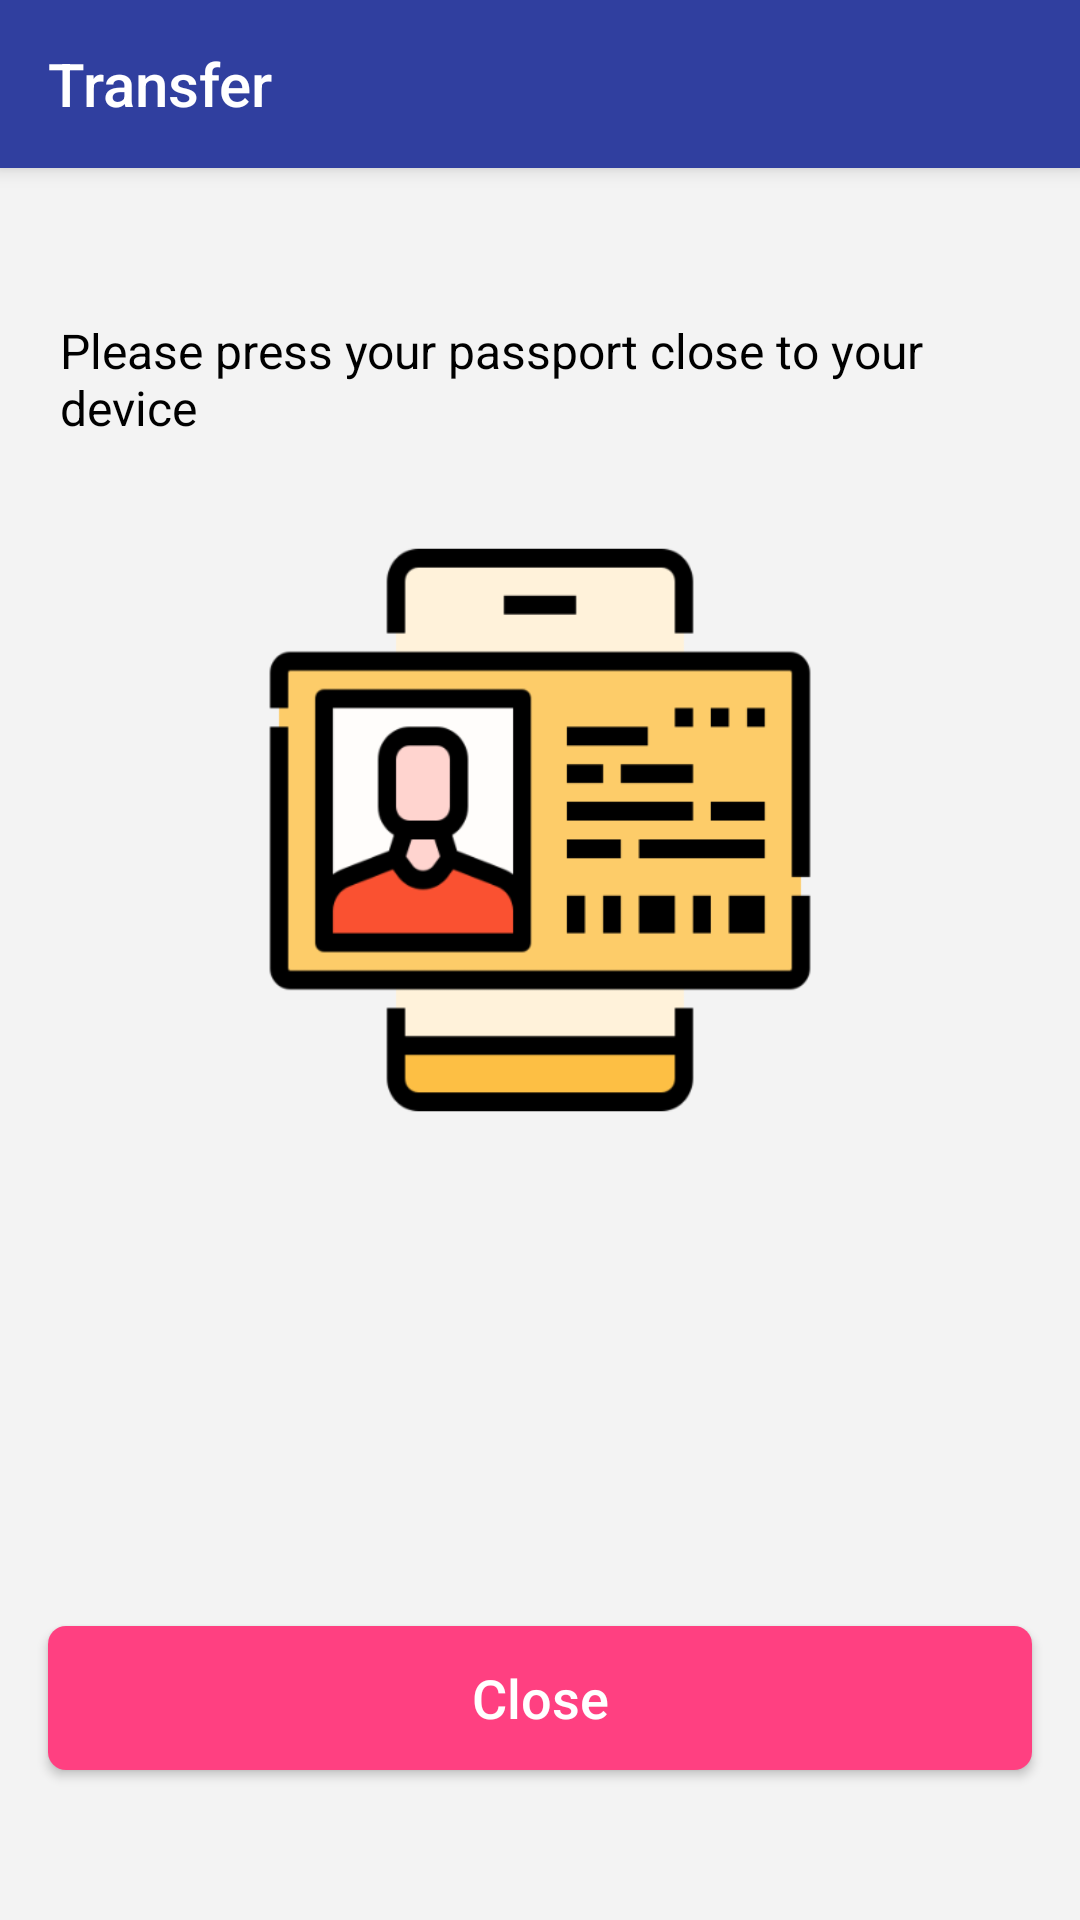

Write the Android layout XML for this screen, with the resource values it uses.
<!-- AndroidManifest.xml: application theme AppTheme -->
<!-- res/layout/activity_transfer.xml -->
<?xml version="1.0" encoding="utf-8"?>
<androidx.coordinatorlayout.widget.CoordinatorLayout
    xmlns:android="http://schemas.android.com/apk/res/android"
    xmlns:app="http://schemas.android.com/apk/res-auto"
    xmlns:tools="http://schemas.android.com/tools"
    android:layout_width="match_parent"
    android:layout_height="match_parent"
    tools:context=".CredentialDetailActivity">

    <com.google.android.material.appbar.AppBarLayout
        android:layout_height="wrap_content"
        android:layout_width="match_parent">

        <androidx.appcompat.widget.Toolbar
            android:id="@+id/transfer_toolbar"
            android:layout_width="match_parent"
            android:layout_height="wrap_content"
            android:background="?attr/colorPrimary"
            app:title="@string/transfer_title"
            app:layout_anchorGravity="center"
            app:titleTextColor="@color/white"
            app:theme="@style/ThemeToolbar"/>

    </com.google.android.material.appbar.AppBarLayout>

    <androidx.constraintlayout.widget.ConstraintLayout
        android:layout_width="match_parent"
        android:layout_height="match_parent"
        android:layout_marginTop="20dp"
        app:layout_behavior="@string/appbar_scrolling_view_behavior">

        <androidx.appcompat.widget.AppCompatTextView
            android:id="@+id/read_passport_tip"
            android:layout_width="0dp"
            android:layout_height="wrap_content"
            android:text="@string/read_passport_tip"
            android:textColor="@color/black"
            android:textSize="16sp"
            android:layout_marginHorizontal="20dp"
            android:layout_marginTop="30dp"
            app:layout_constraintLeft_toLeftOf="parent"
            app:layout_constraintRight_toRightOf="parent"
            app:layout_constraintTop_toTopOf="parent"/>

        <androidx.appcompat.widget.AppCompatImageView
            android:id="@+id/read_passport_image"
            android:layout_width="200dp"
            android:layout_height="200dp"
            android:layout_marginTop="30dp"
            android:src="@drawable/read_passport"
            app:layout_constraintLeft_toLeftOf="parent"
            app:layout_constraintRight_toRightOf="parent"
            app:layout_constraintTop_toBottomOf="@id/read_passport_tip" />

        <ProgressBar
            android:id="@+id/transfer_read_progress"
            android:layout_width="0dp"
            android:layout_height="60dp"
            android:layout_marginTop="40dp"
            android:visibility="invisible"
            app:layout_constraintLeft_toLeftOf="parent"
            app:layout_constraintRight_toRightOf="parent"
            app:layout_constraintTop_toBottomOf="@id/read_passport_image"/>

        <androidx.appcompat.widget.AppCompatTextView
            android:id="@+id/transaction_hash"
            android:layout_width="0dp"
            android:layout_height="wrap_content"
            android:textColor="@color/black"
            android:textSize="16sp"
            android:layout_marginHorizontal="20dp"
            android:layout_marginTop="60dp"
            app:layout_constraintLeft_toLeftOf="parent"
            app:layout_constraintRight_toRightOf="parent"
            app:layout_constraintTop_toBottomOf="@id/transfer_read_progress"/>

        <androidx.appcompat.widget.AppCompatButton
            android:id="@+id/action_goto_explorer"
            android:layout_width="match_parent"
            android:layout_height="48dp"
            android:layout_marginHorizontal="16dp"
            android:text="@string/view_on_explorer"
            android:textSize="18sp"
            android:textColor="@color/white"
            android:textAllCaps="false"
            android:visibility="invisible"
            android:background="@drawable/button_corners"
            android:layout_marginTop="50dp"
            app:layout_constraintTop_toBottomOf="@id/transaction_hash"
            app:layout_constraintLeft_toLeftOf="parent"/>

        <androidx.appcompat.widget.AppCompatButton
            android:id="@+id/action_finish"
            android:layout_width="match_parent"
            android:layout_height="48dp"
            android:layout_marginHorizontal="16dp"
            android:text="@string/transfer_finish"
            android:textSize="18sp"
            android:textColor="@color/white"
            android:textAllCaps="false"
            android:background="@drawable/button_red_corners"
            android:layout_marginBottom="50dp"
            app:layout_constraintBottom_toBottomOf="parent"
            app:layout_constraintLeft_toLeftOf="parent"
            app:layout_constraintRight_toRightOf="parent"/>

    </androidx.constraintlayout.widget.ConstraintLayout>

</androidx.coordinatorlayout.widget.CoordinatorLayout>
<!-- resources referenced by this layout -->
<resources>
  <color name="black">#000000</color>
  <color name="white">#ffffff</color>
  <!-- drawable button_red_corners (drawable) -->
  <?xml version="1.0" encoding="utf-8"?>
  <shape xmlns:android="http://schemas.android.com/apk/res/android">
      <corners android:radius="6dp"/>
      <solid android:color="@color/colorAccent"/>
  </shape>
  <!-- drawable read_passport: png bitmap (drawable, 18260 bytes) -->
  <string name="read_passport_tip">Please press your passport close to your device</string>
  <string name="transfer_finish">Close</string>
  <string name="transfer_title">Transfer</string>
  <string name="view_on_explorer">View On Explorer</string>
  <style name="ThemeToolbar" parent="Theme.AppCompat.Light">
          <item name="colorPrimary">@color/colorPrimaryDark</item>
          <item name="colorPrimaryDark">@color/colorPrimaryDark</item>
          <item name="android:textColorPrimary">@color/white</item>
          <item name="colorControlNormal">@color/white</item>
          <item name="android:textColorSecondary">@color/white</item>
      </style>
  <style name="AppTheme" parent="Theme.AppCompat.Light.DarkActionBar">
          
          <item name="colorPrimary">@color/colorPrimary</item>
          <item name="colorPrimaryDark">@color/colorPrimaryDark</item>
          <item name="colorAccent">@color/colorAccent</item>
          <item name="android:colorBackground">@color/background</item>
          <item name="android:windowTranslucentStatus">false</item>
          <item name="android:windowTranslucentNavigation">true</item>
          <item name="android:statusBarColor">@android:color/transparent</item>
          <item name="windowNoTitle">true</item>
          <item name="windowActionBar">false</item>
      </style>
  <color name="colorAccent">#ff4081</color>
  <color name="colorPrimaryDark">#303F9F</color>
  <color name="colorPrimary">#3f51b5</color>
  <color name="background">#f3f3f3</color>
</resources>
